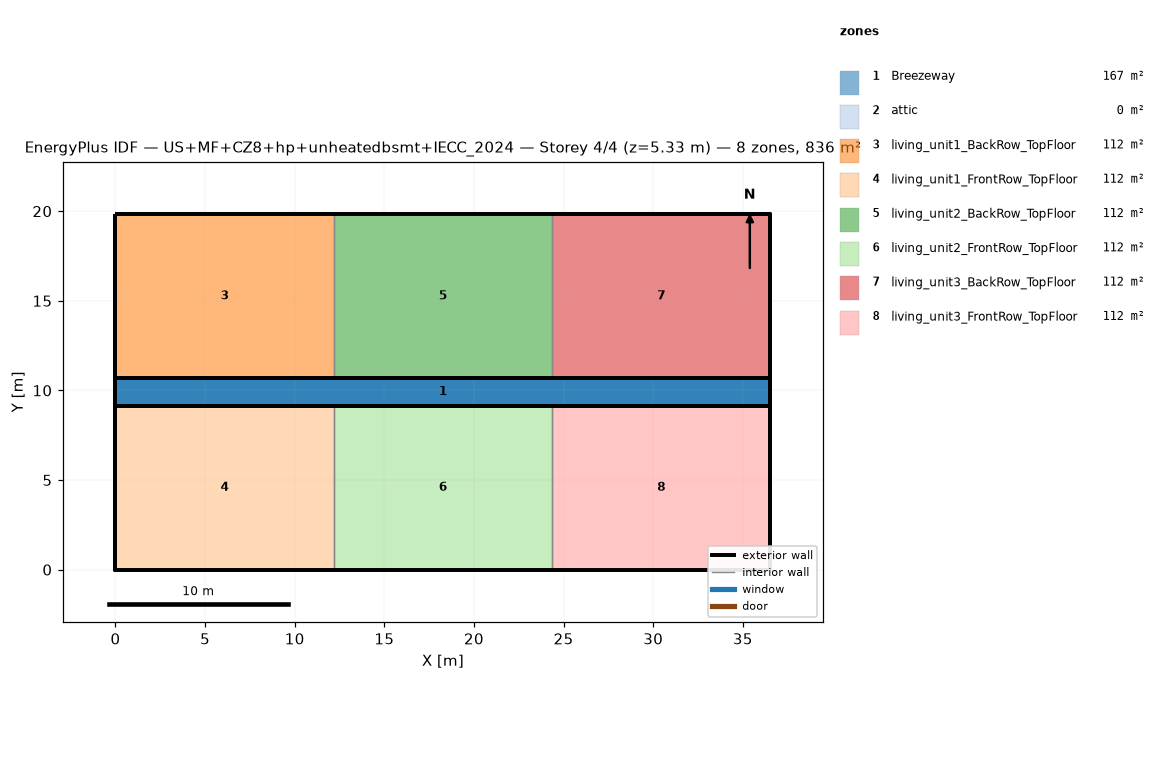
=== STOREY PLAN SPEC (per zone: floor XY polygon, exterior-wall plan segments, windows/doors) ===
zone 1: Breezeway  (167.0 m²)
  floor: (36.54, 9.16) (0.00, 9.16) (0.00, 10.68) (36.54, 10.68)
  floor: (36.54, 9.16) (0.00, 9.16) (0.00, 10.68) (36.54, 10.68)
  floor: (36.54, 9.16) (0.00, 9.16) (0.00, 10.68) (36.54, 10.68)
zone 2: attic  (0.0 m²)
  exterior wall: (36.54, 0.00) – (36.54, 19.84) – (36.54, 9.92)  [29.8 m]
  exterior wall: (0.00, 19.84) – (0.00, 0.00) – (0.00, 9.92)  [29.8 m]
zone 3: living_unit1_BackRow_TopFloor  (111.5 m²)
  floor: (12.18, 10.68) (0.00, 10.68) (0.00, 19.84) (12.18, 19.84)
  exterior wall: (12.18, 19.84) – (0.00, 19.84)  [12.2 m]
  exterior wall: (0.00, 19.84) – (0.00, 10.68)  [9.2 m]
  exterior wall: (0.00, 10.68) – (12.18, 10.68)  [12.2 m]
  interior walls: 1
zone 4: living_unit1_FrontRow_TopFloor  (111.5 m²)
  floor: (12.18, 0.00) (0.00, 0.00) (0.00, 9.16) (12.18, 9.16)
  exterior wall: (0.00, 0.00) – (12.18, 0.00)  [12.2 m]
  exterior wall: (0.00, 9.16) – (0.00, 0.00)  [9.2 m]
  exterior wall: (12.18, 9.16) – (0.00, 9.16)  [12.2 m]
  interior walls: 1
zone 5: living_unit2_BackRow_TopFloor  (111.5 m²)
  floor: (24.36, 10.68) (12.18, 10.68) (12.18, 19.84) (24.36, 19.84)
  exterior wall: (12.18, 10.68) – (24.36, 10.68)  [12.2 m]
  exterior wall: (24.36, 19.84) – (12.18, 19.84)  [12.2 m]
  interior walls: 2
zone 6: living_unit2_FrontRow_TopFloor  (111.5 m²)
  floor: (24.36, 0.00) (12.18, 0.00) (12.18, 9.16) (24.36, 9.16)
  exterior wall: (12.18, 0.00) – (24.36, 0.00)  [12.2 m]
  exterior wall: (24.36, 9.16) – (12.18, 9.16)  [12.2 m]
  interior walls: 2
zone 7: living_unit3_BackRow_TopFloor  (111.5 m²)
  floor: (36.54, 10.68) (24.36, 10.68) (24.36, 19.84) (36.54, 19.84)
  exterior wall: (36.54, 10.68) – (36.54, 19.84)  [9.2 m]
  exterior wall: (36.54, 19.84) – (24.36, 19.84)  [12.2 m]
  exterior wall: (24.36, 10.68) – (36.54, 10.68)  [12.2 m]
  interior walls: 1
zone 8: living_unit3_FrontRow_TopFloor  (111.5 m²)
  floor: (36.54, 0.00) (24.36, 0.00) (24.36, 9.16) (36.54, 9.16)
  exterior wall: (24.36, 0.00) – (36.54, 0.00)  [12.2 m]
  exterior wall: (36.54, 0.00) – (36.54, 9.16)  [9.2 m]
  exterior wall: (36.54, 9.16) – (24.36, 9.16)  [12.2 m]
  interior walls: 1

=== DERIVED (storey summary) ===
Building: US+MF+CZ8+hp+unheatedbsmt+IECC_2024
Storey: 4 of 4  (floor level z = 5.33 m)
Storey gross floor area: 836.2 m²
Zones on this storey: 8
  - Breezeway: floor 167.0 m²
  - attic: floor 0.0 m²; exterior wall 59.5 m (81.9 m²); WWR 0.0%
  - living_unit1_BackRow_TopFloor: floor 111.5 m²; exterior wall 33.5 m (86.9 m²); WWR 0.0%
  - living_unit1_FrontRow_TopFloor: floor 111.5 m²; exterior wall 33.5 m (86.9 m²); WWR 0.0%
  - living_unit2_BackRow_TopFloor: floor 111.5 m²; exterior wall 24.4 m (63.1 m²); WWR 0.0%
  - living_unit2_FrontRow_TopFloor: floor 111.5 m²; exterior wall 24.4 m (63.1 m²); WWR 0.0%
  - living_unit3_BackRow_TopFloor: floor 111.5 m²; exterior wall 33.5 m (86.9 m²); WWR 0.0%
  - living_unit3_FrontRow_TopFloor: floor 111.5 m²; exterior wall 33.5 m (86.9 m²); WWR 0.0%
Zone adjacency (shared interzone walls):
  - living_unit1_BackRow_TopFloor ↔ living_unit2_BackRow_TopFloor
  - living_unit1_FrontRow_TopFloor ↔ living_unit2_FrontRow_TopFloor
  - living_unit2_BackRow_TopFloor ↔ living_unit3_BackRow_TopFloor
  - living_unit2_FrontRow_TopFloor ↔ living_unit3_FrontRow_TopFloor